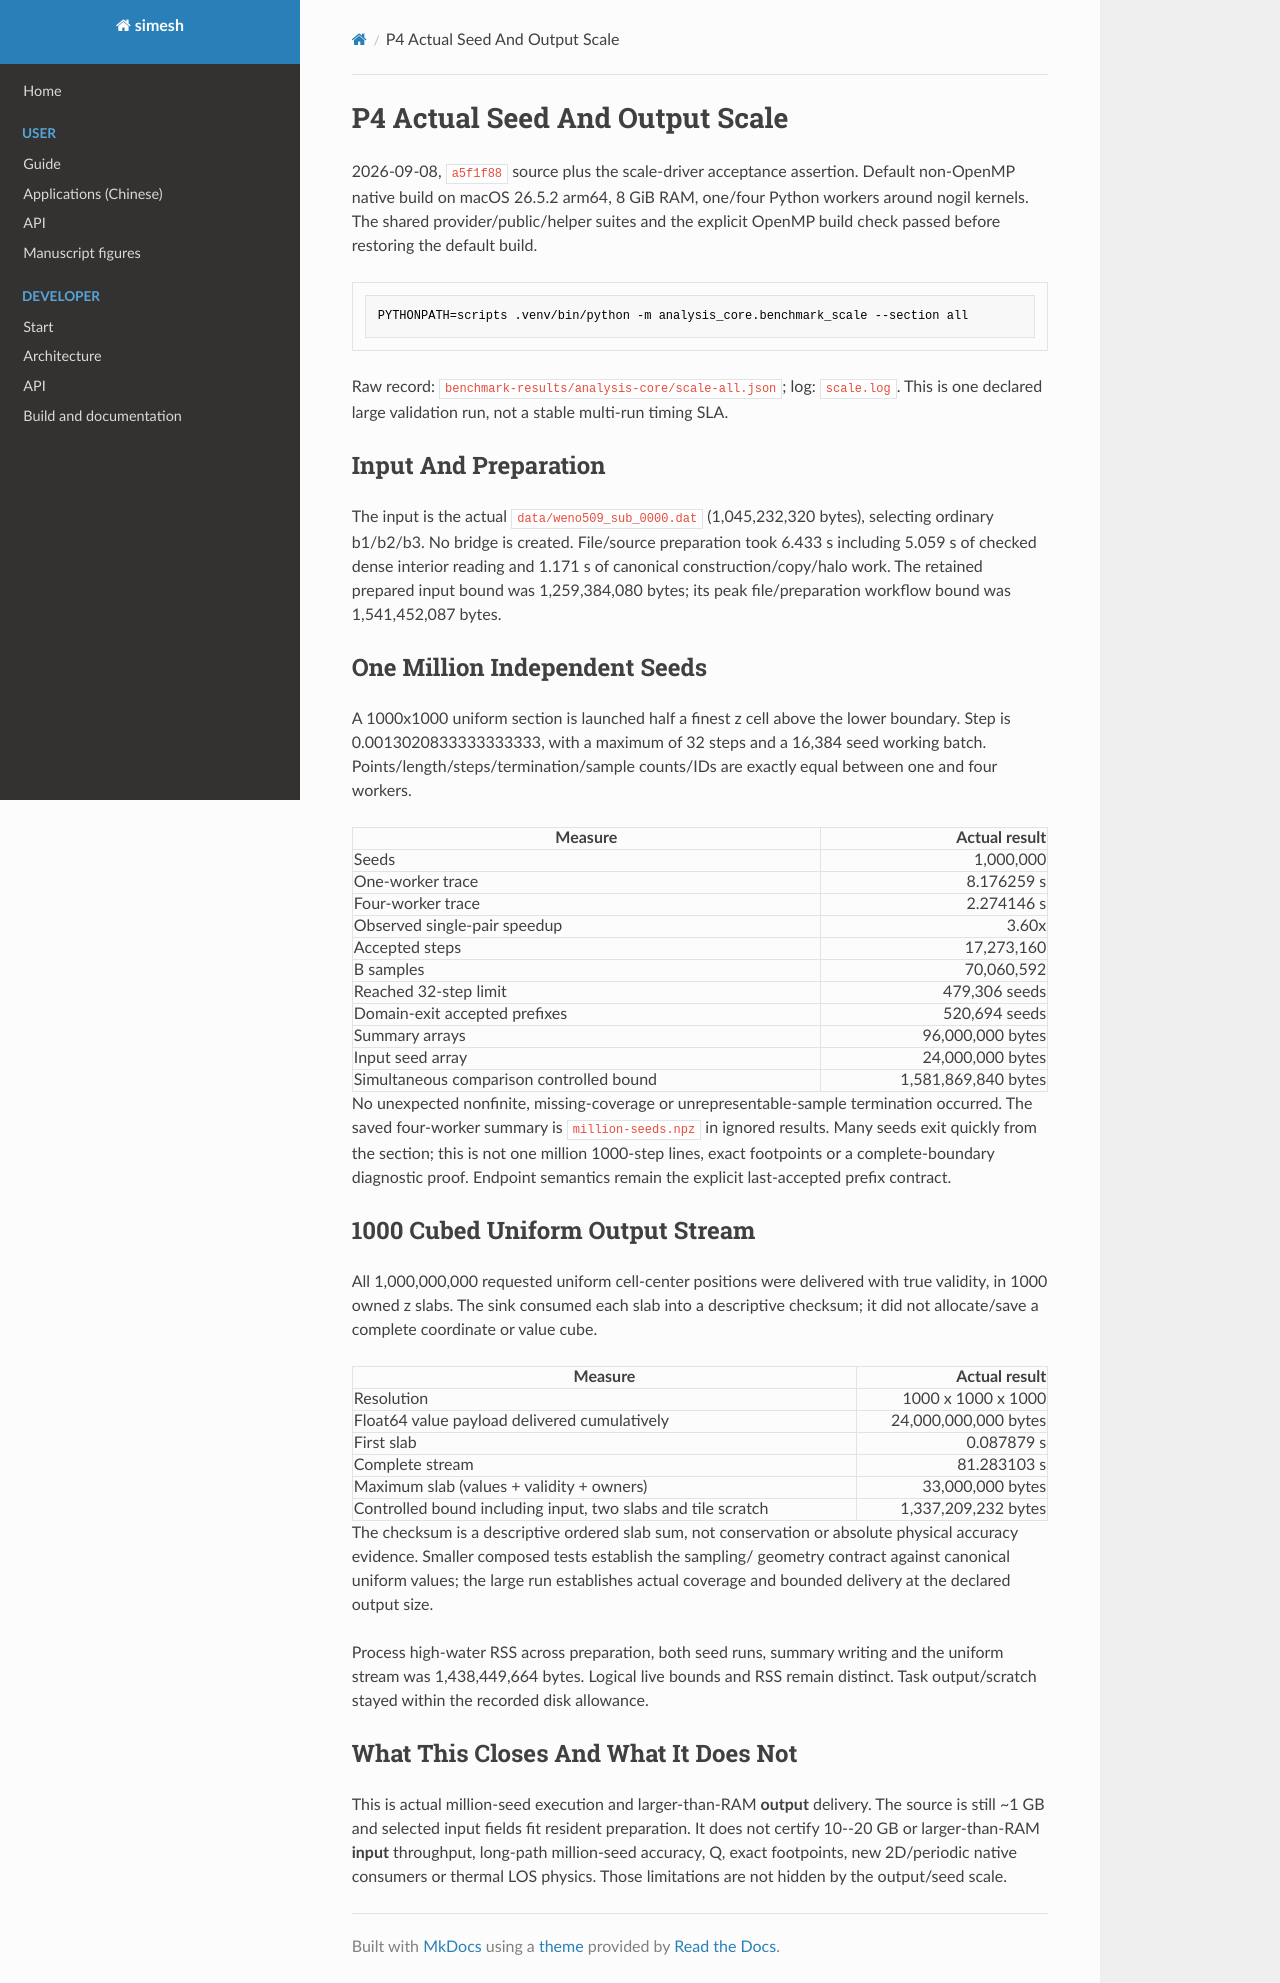

repository: Astery0502/simesh · page: analysis-core/evidence/p4-scale.html · generator: mkdocs

# P4 Actual Seed And Output Scale

2026-09-08, `a5f1f88` source plus the scale-driver acceptance assertion.
Default non-OpenMP native build on macOS 26.5.2 arm64, 8 GiB RAM, one/four
Python workers around nogil kernels. The shared provider/public/helper suites
and the explicit OpenMP build check passed before restoring the default build.

```sh
PYTHONPATH=scripts .venv/bin/python -m analysis_core.benchmark_scale --section all
```

Raw record: `benchmark-results/analysis-core/scale-all.json`; log: `scale.log`.
This is one declared large validation run, not a stable multi-run timing SLA.

## Input And Preparation

The input is the actual `data/weno509_sub_0000.dat` (1,045,232,320 bytes), selecting
ordinary b1/b2/b3. No bridge is created. File/source preparation took 6.433 s
including 5.059 s of checked dense interior reading and 1.171 s of canonical
construction/copy/halo work. The retained prepared input bound was 1,259,384,080
bytes; its peak file/preparation workflow bound was 1,541,452,087 bytes.

## One Million Independent Seeds

A 1000x1000 uniform section is launched half a finest z cell above the lower
boundary. Step is 0.0013020833333333333, with a maximum of 32 steps and a 16,384
seed working batch. Points/length/steps/termination/sample counts/IDs are exactly
equal between one and four workers.

| Measure | Actual result |
| --- | ---: |
| Seeds | 1,000,000 |
| One-worker trace | 8.176259 s |
| Four-worker trace | 2.274146 s |
| Observed single-pair speedup | 3.60x |
| Accepted steps | 17,273,160 |
| B samples | 70,060,592 |
| Reached 32-step limit | 479,306 seeds |
| Domain-exit accepted prefixes | 520,694 seeds |
| Summary arrays | 96,000,000 bytes |
| Input seed array | 24,000,000 bytes |
| Simultaneous comparison controlled bound | 1,581,869,840 bytes |

No unexpected nonfinite, missing-coverage or unrepresentable-sample termination
occurred. The saved four-worker summary is `million-seeds.npz` in ignored results.
Many seeds exit quickly from the section; this is not one million 1000-step lines,
exact footpoints or a complete-boundary diagnostic proof. Endpoint semantics
remain the explicit last-accepted prefix contract.

## 1000 Cubed Uniform Output Stream

All 1,000,000,000 requested uniform cell-center positions were delivered with
true validity, in 1000 owned z slabs. The sink consumed each slab into a descriptive
checksum; it did not allocate/save a complete coordinate or value cube.

| Measure | Actual result |
| --- | ---: |
| Resolution | 1000 x 1000 x 1000 |
| Float64 value payload delivered cumulatively | 24,000,000,000 bytes |
| First slab | 0.087879 s |
| Complete stream | 81.283103 s |
| Maximum slab (values + validity + owners) | 33,000,000 bytes |
| Controlled bound including input, two slabs and tile scratch | 1,337,209,232 bytes |

The checksum is a descriptive ordered slab sum, not conservation or absolute
physical accuracy evidence. Smaller composed tests establish the sampling/
geometry contract against canonical uniform values; the large run establishes
actual coverage and bounded delivery at the declared output size.

Process high-water RSS across preparation, both seed runs, summary writing and
the uniform stream was 1,438,449,664 bytes. Logical live bounds and RSS remain
distinct. Task output/scratch stayed within the recorded disk allowance.

## What This Closes And What It Does Not

This is actual million-seed execution and larger-than-RAM **output** delivery.
The source is still ~1 GB and selected input fields fit resident preparation.
It does not certify 10--20 GB or larger-than-RAM **input** throughput, long-path
million-seed accuracy, Q, exact footpoints, new 2D/periodic native consumers or
thermal LOS physics. Those limitations are not hidden by the output/seed scale.
